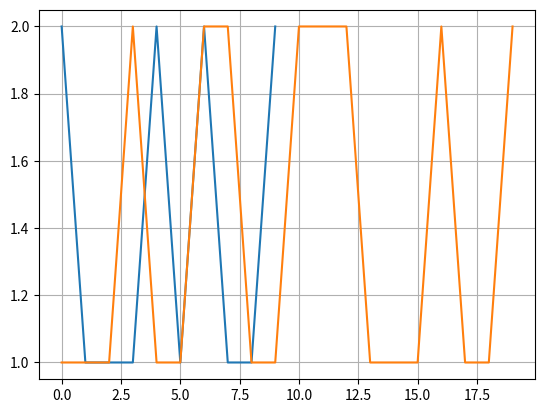

Python code for this plot:
import random
import math
import statistics
import numpy as np
from matplotlib.pyplot import plot, show, grid

def normalize(list):
    mean = statistics.mean(list)
    std = np.std(list)
    for p in range(0, len(list)):
        list[p] = (list[p] - mean)/std
    return list


def dist_fun(a, b):
    return (a - b) ** 2

def upper_envelope(series, sakoe_chiba):

    u_p = []
    arr = []
    for w in range(0, len(series) - 1):
        index_1 = w - sakoe_chiba
        index_2 = w + sakoe_chiba
        if index_1 >= 0 and index_2 <= len(series) - 1:
            for c in range(index_1, index_2):
                arr.append(series[c])
            max_val = np.amax(arr)
        elif index_1 < 0:
            max_val = 0
        u_p.append(max_val)

    # fill initial values for which index_1 would be < 0
    for w in range(0, sakoe_chiba - 1):
        u_p[w] = u_p[sakoe_chiba]
    return u_p

def upper_envelope_paa(series, N):

    dataset_len = len(series)
    paa_env = []
    for w in range(0, N):
        lower = (w - 1) * math.ceil(dataset_len/N)
        upper = math.ceil(dataset_len/N) * w
        l = 0
        for j in range(lower, upper):
            if l < series[j]:
                l = series[j]
        paa_env.append(l)

    return paa_env

def lower_envelope(series, sakoe_chiba):
    l_p = []
    arr = []
    for w in range(0, len(series) - 1):
        index_1 = w - sakoe_chiba
        index_2 = w + sakoe_chiba
        if index_1 >= 0 and index_2 <= len(series) - 1:
            for c in range(index_1, index_2):
                arr.append(series[c])
            min_val = np.amax(arr)
        elif index_1 < 0:
            min_val = 0
        l_p.append(min_val)

    # fill initial values for which index_1 would be < 0
    for w in range(0, sakoe_chiba - 1):
        l_p[w] = l_p[sakoe_chiba]
    return l_p

def lower_envelope_paa(series, N):

    dataset_len = len(series)
    paa_env = []
    for w in range(0, N):
        lower = (w - 1) * math.ceil(dataset_len/N)
        upper = math.ceil(dataset_len/N) * w
        l = 0
        for j in range(lower, upper):
            if l > series[j]:
                l = series[j]
        paa_env.append(l)

    return paa_env

def calc_lb_paa(d_1, d_2, uo, lo, N):
    lb_cum = 0
    len_d = len(d_1)
    for p in range(0, len_d - 1):
        d = 0
        if d_2[p] > uo[p]:
            d = dist_fun(d_2[p], uo[p])
        elif d_1[p] < lo[p]:
            d = dist_fun(d_1[p], lo[p])
        lb_cum += (len_d / N) * d
    return math.sqrt(lb_cum)

#to change: edit code to avoid plagiarism
def dtw(s, t):
    n, m = len(s), len(t)
    dtw_matrix = np.zeros((n + 1, m + 1))
    for i in range(n + 1):
        for j in range(m + 1):
            dtw_matrix[i, j] = np.inf
    dtw_matrix[0, 0] = 0

    for i in range(1, n + 1):
        for j in range(1, m + 1):
            cost = abs(s[i - 1] - t[j - 1])
            # take last min from a square box
            last_min = np.min([dtw_matrix[i - 1, j], dtw_matrix[i, j - 1], dtw_matrix[i - 1, j - 1]])
            dtw_matrix[i, j] = cost + last_min

    return dtw_matrix[n, m]

m = 10
Q = []
T = []
X = []
for i in range(0, 2*m):
    Q.append(random.randint(1, 2))

for i in range(0, m):
    T.append(random.randint(1, 2))
    X.append(0)
#Q = [1, 2, 3, 4, 5, 6, 7, 8]
#T = [1, 2, 3, 4, 5, 6, 7, 8]
print(Q)
print(T)

bsf = math.inf
count = 0
#Q = normalize(Q)
nn = 0
m = len(Q)
t = []
q = []
cb = []
sakoe_chiba = 2
u = upper_envelope(Q, sakoe_chiba)
l = lower_envelope(Q, sakoe_chiba)
N = 3
tz = []
var_1 = 0

uo = upper_envelope_paa(u, N)
lo = lower_envelope_paa(l, N)
T_paa_l = lower_envelope_paa(T, N)
T_paa_h = upper_envelope_paa(T, N)

for i in range(0, 2 * m):
    t.append(0)

for l in range(0, len(T) - 1):
        dist = 0
        lb1 = calc_lb_paa(T_paa_l, T_paa_h, uo, lo, 3)
        if lb1 < bsf:
            bsf = lb1
            r = sakoe_chiba
            dist = dtw(T, Q)
            if dist < bsf:
                bsf = dist
                # to change: i is the sequence index looping over many sequences
                #index_of_best_match = i

# plot series for visual comparison
print(bsf)
plot(T)
plot(Q)
grid(True)
show()






